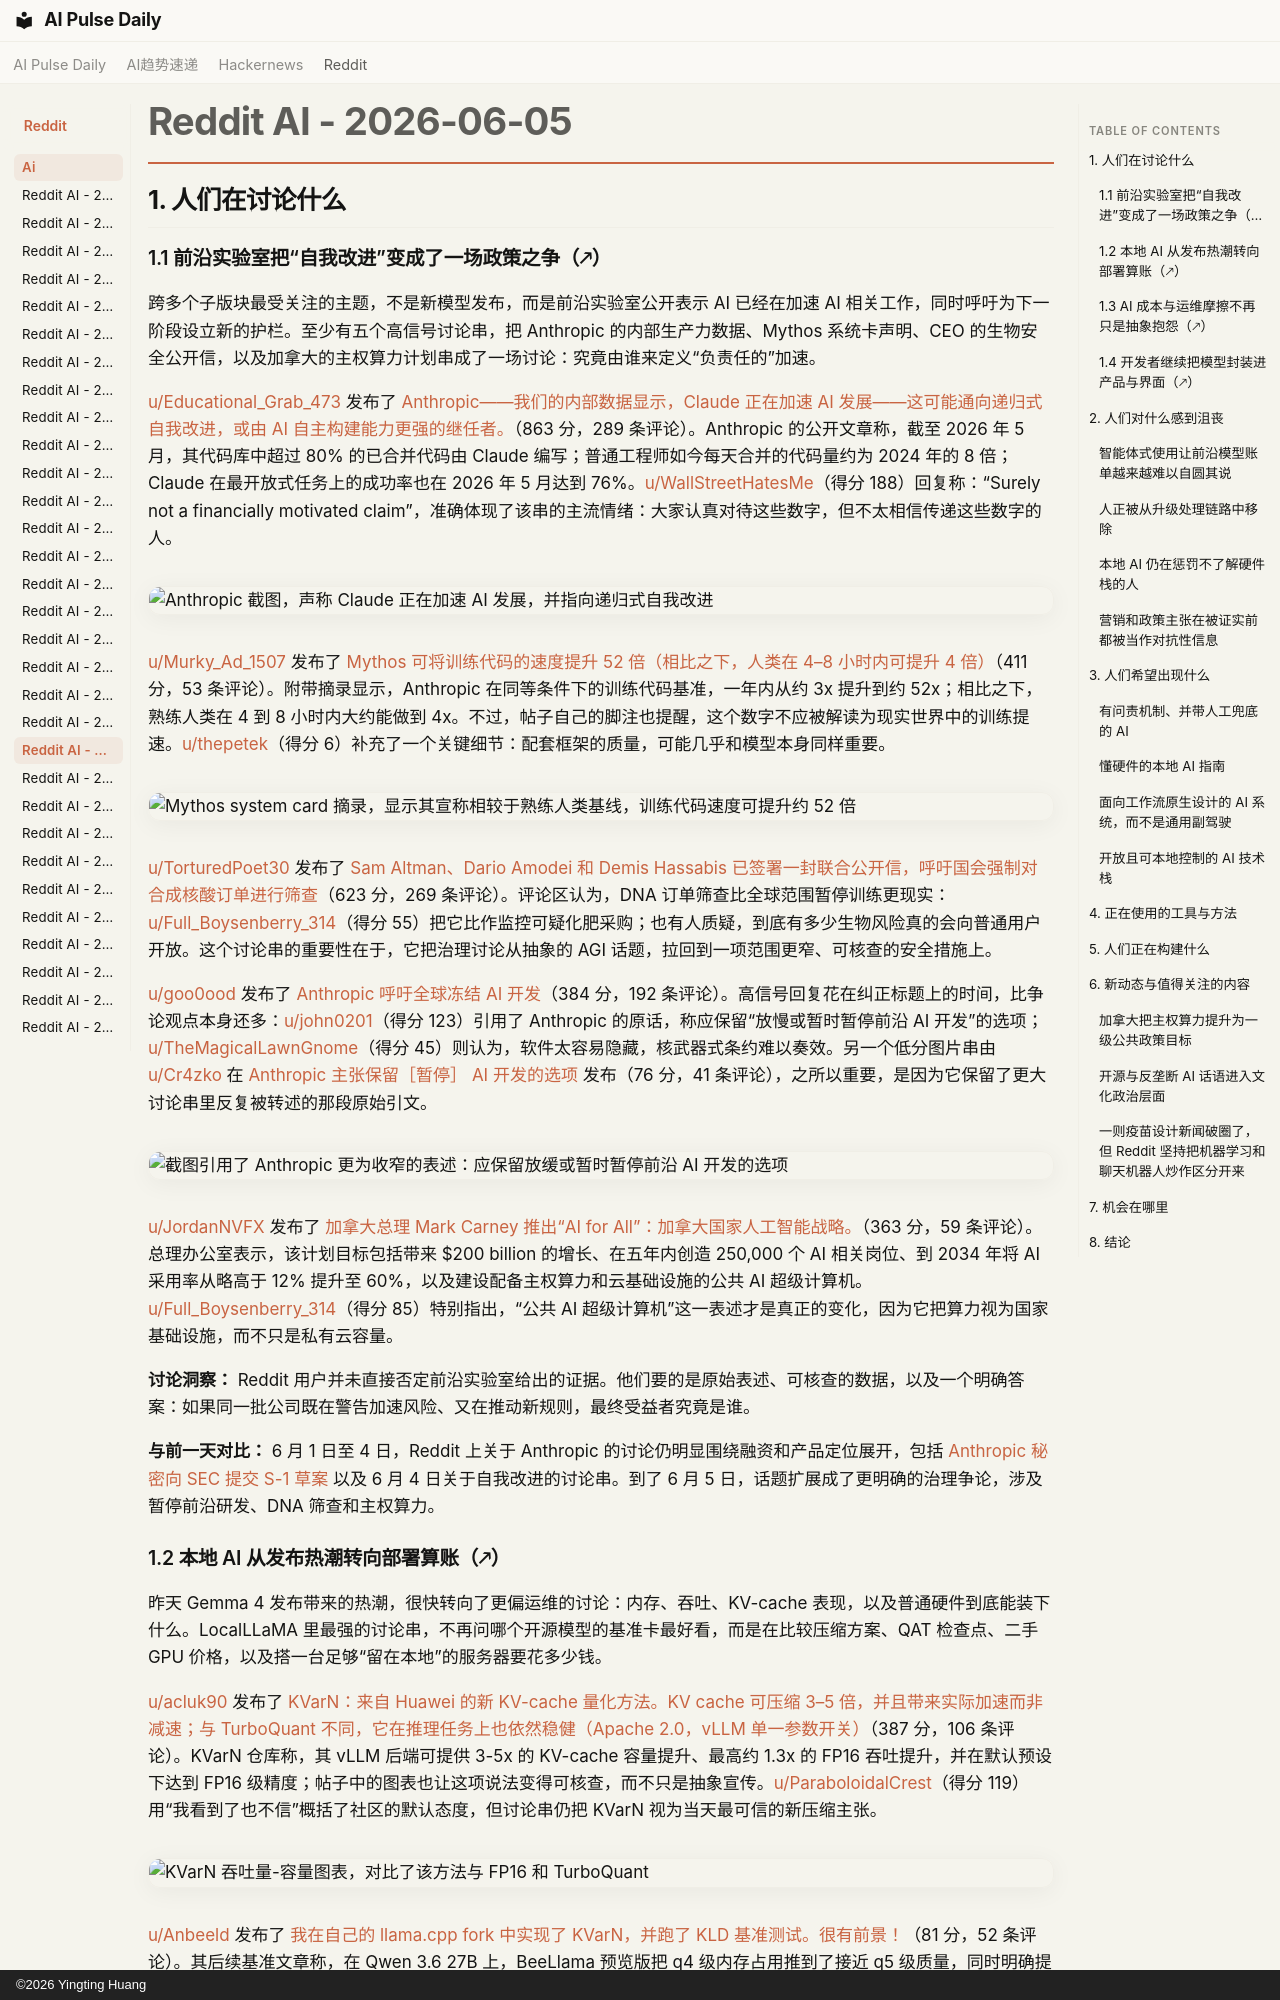

repository: vibewatch/vibewatch.github.io · page: reddit/ai/2026-06-05.zh/index.html · generator: mkdocs · copyright: ©2026 Yingting Huang

# Reddit AI - 2026-06-05

## 1. 人们在讨论什么

### 1.1 前沿实验室把“自我改进”变成了一场政策之争（🡕）

跨多个子版块最受关注的主题，不是新模型发布，而是前沿实验室公开表示 AI 已经在加速 AI 相关工作，同时呼吁为下一阶段设立新的护栏。至少有五个高信号讨论串，把 Anthropic 的内部生产力数据、Mythos 系统卡声明、CEO 的生物安全公开信，以及加拿大的主权算力计划串成了一场讨论：究竟由谁来定义“负责任的”加速。

[u/Educational_Grab_473](https://www.reddit.com/user/Educational_Grab_473) 发布了 [Anthropic——我们的内部数据显示，Claude 正在加速 AI 发展——这可能通向递归式自我改进，或由 AI 自主构建能力更强的继任者。](https://www.reddit.com/r/singularity/comments/1twsm5g/anthropic_our_internal_data_shows_claude_is/)（863 分，289 条评论）。Anthropic 的公开文章称，截至 2026 年 5 月，其代码库中超过 80% 的已合并代码由 Claude 编写；普通工程师如今每天合并的代码量约为 2024 年的 8 倍；Claude 在最开放式任务上的成功率也在 2026 年 5 月达到 76%。[u/WallStreetHatesMe](https://www.reddit.com/user/WallStreetHatesMe)（得分 188）回复称：“Surely not a financially motivated claim”，准确体现了该串的主流情绪：大家认真对待这些数字，但不太相信传递这些数字的人。

![Anthropic 截图，声称 Claude 正在加速 AI 发展，并指向递归式自我改进](https://i.redd.it/9ph4lq42la5h1.jpeg)

[u/Murky_Ad_1507](https://www.reddit.com/user/Murky_Ad_1507) 发布了 [Mythos 可将训练代码的速度提升 52 倍（相比之下，人类在 4–8 小时内可提升 4 倍）](https://www.reddit.com/r/singularity/comments/1twy548/mythos_can_improve_speed_of_training_code_52x/)（411 分，53 条评论）。附带摘录显示，Anthropic 在同等条件下的训练代码基准，一年内从约 3x 提升到约 52x；相比之下，熟练人类在 4 到 8 小时内大约能做到 4x。不过，帖子自己的脚注也提醒，这个数字不应被解读为现实世界中的训练提速。[u/thepetek](https://www.reddit.com/user/thepetek)（得分 6）补充了一个关键细节：配套框架的质量，可能几乎和模型本身同样重要。

![Mythos system card 摘录，显示其宣称相较于熟练人类基线，训练代码速度可提升约 52 倍](https://i.redd.it/ujgv6lrejb5h1.jpeg)

[u/TorturedPoet30](https://www.reddit.com/user/TorturedPoet30) 发布了 [Sam Altman、Dario Amodei 和 Demis Hassabis 已签署一封联合公开信，呼吁国会强制对合成核酸订单进行筛查](https://www.reddit.com/r/singularity/comments/1two85g/sam_altman_dario_amodei_and_demis_hassabis_have/)（623 分，269 条评论）。评论区认为，DNA 订单筛查比全球范围暂停训练更现实：[u/Full_Boysenberry_314](https://www.reddit.com/user/Full_Boysenberry_314)（得分 55）把它比作监控可疑化肥采购；也有人质疑，到底有多少生物风险真的会向普通用户开放。这个讨论串的重要性在于，它把治理讨论从抽象的 AGI 话题，拉回到一项范围更窄、可核查的安全措施上。

[u/goo0ood](https://www.reddit.com/user/goo0ood) 发布了 [Anthropic 呼吁全球冻结 AI 开发](https://www.reddit.com/r/ArtificialInteligence/comments/1tx6x2h/anthropic_calls_for_global_freeze_in_ai/)（384 分，192 条评论）。高信号回复花在纠正标题上的时间，比争论观点本身还多：[u/john0201](https://www.reddit.com/user/john0201)（得分 123）引用了 Anthropic 的原话，称应保留“放慢或暂时暂停前沿 AI 开发”的选项；[u/TheMagicalLawnGnome](https://www.reddit.com/user/TheMagicalLawnGnome)（得分 45）则认为，软件太容易隐藏，核武器式条约难以奏效。另一个低分图片串由 [u/Cr4zko](https://www.reddit.com/user/Cr4zko) 在 [Anthropic 主张保留［暂停］ AI 开发的选项](https://www.reddit.com/r/singularity/comments/1twytiy/anthropic_advocates_for_the_option_of_pausing_ai/) 发布（76 分，41 条评论），之所以重要，是因为它保留了更大讨论串里反复被转述的那段原始引文。

![截图引用了 Anthropic 更为收窄的表述：应保留放缓或暂时暂停前沿 AI 开发的选项](https://i.redd.it/18lcs2bita5h1.png)

[u/JordanNVFX](https://www.reddit.com/user/JordanNVFX) 发布了 [加拿大总理 Mark Carney 推出“AI for All”：加拿大国家人工智能战略。](https://www.reddit.com/r/singularity/comments/1twubff/canadas_prime_minister_mark_carney_launches_ai/)（363 分，59 条评论）。总理办公室表示，该计划目标包括带来 $200 billion 的增长、在五年内创造 250,000 个 AI 相关岗位、到 2034 年将 AI 采用率从略高于 12% 提升至 60%，以及建设配备主权算力和云基础设施的公共 AI 超级计算机。[u/Full_Boysenberry_314](https://www.reddit.com/user/Full_Boysenberry_314)（得分 85）特别指出，“公共 AI 超级计算机”这一表述才是真正的变化，因为它把算力视为国家基础设施，而不只是私有云容量。

**讨论洞察：** Reddit 用户并未直接否定前沿实验室给出的证据。他们要的是原始表述、可核查的数据，以及一个明确答案：如果同一批公司既在警告加速风险、又在推动新规则，最终受益者究竟是谁。

**与前一天对比：** 6 月 1 日至 4 日，Reddit 上关于 Anthropic 的讨论仍明显围绕融资和产品定位展开，包括 [Anthropic 秘密向 SEC 提交 S-1 草案](https://www.reddit.com/r/singularity/comments/1ttwvf1/anthropic_confidentially_submits_draft_s1_to_the/) 以及 6 月 4 日关于自我改进的讨论串。到了 6 月 5 日，话题扩展成了更明确的治理争论，涉及暂停前沿研发、DNA 筛查和主权算力。
